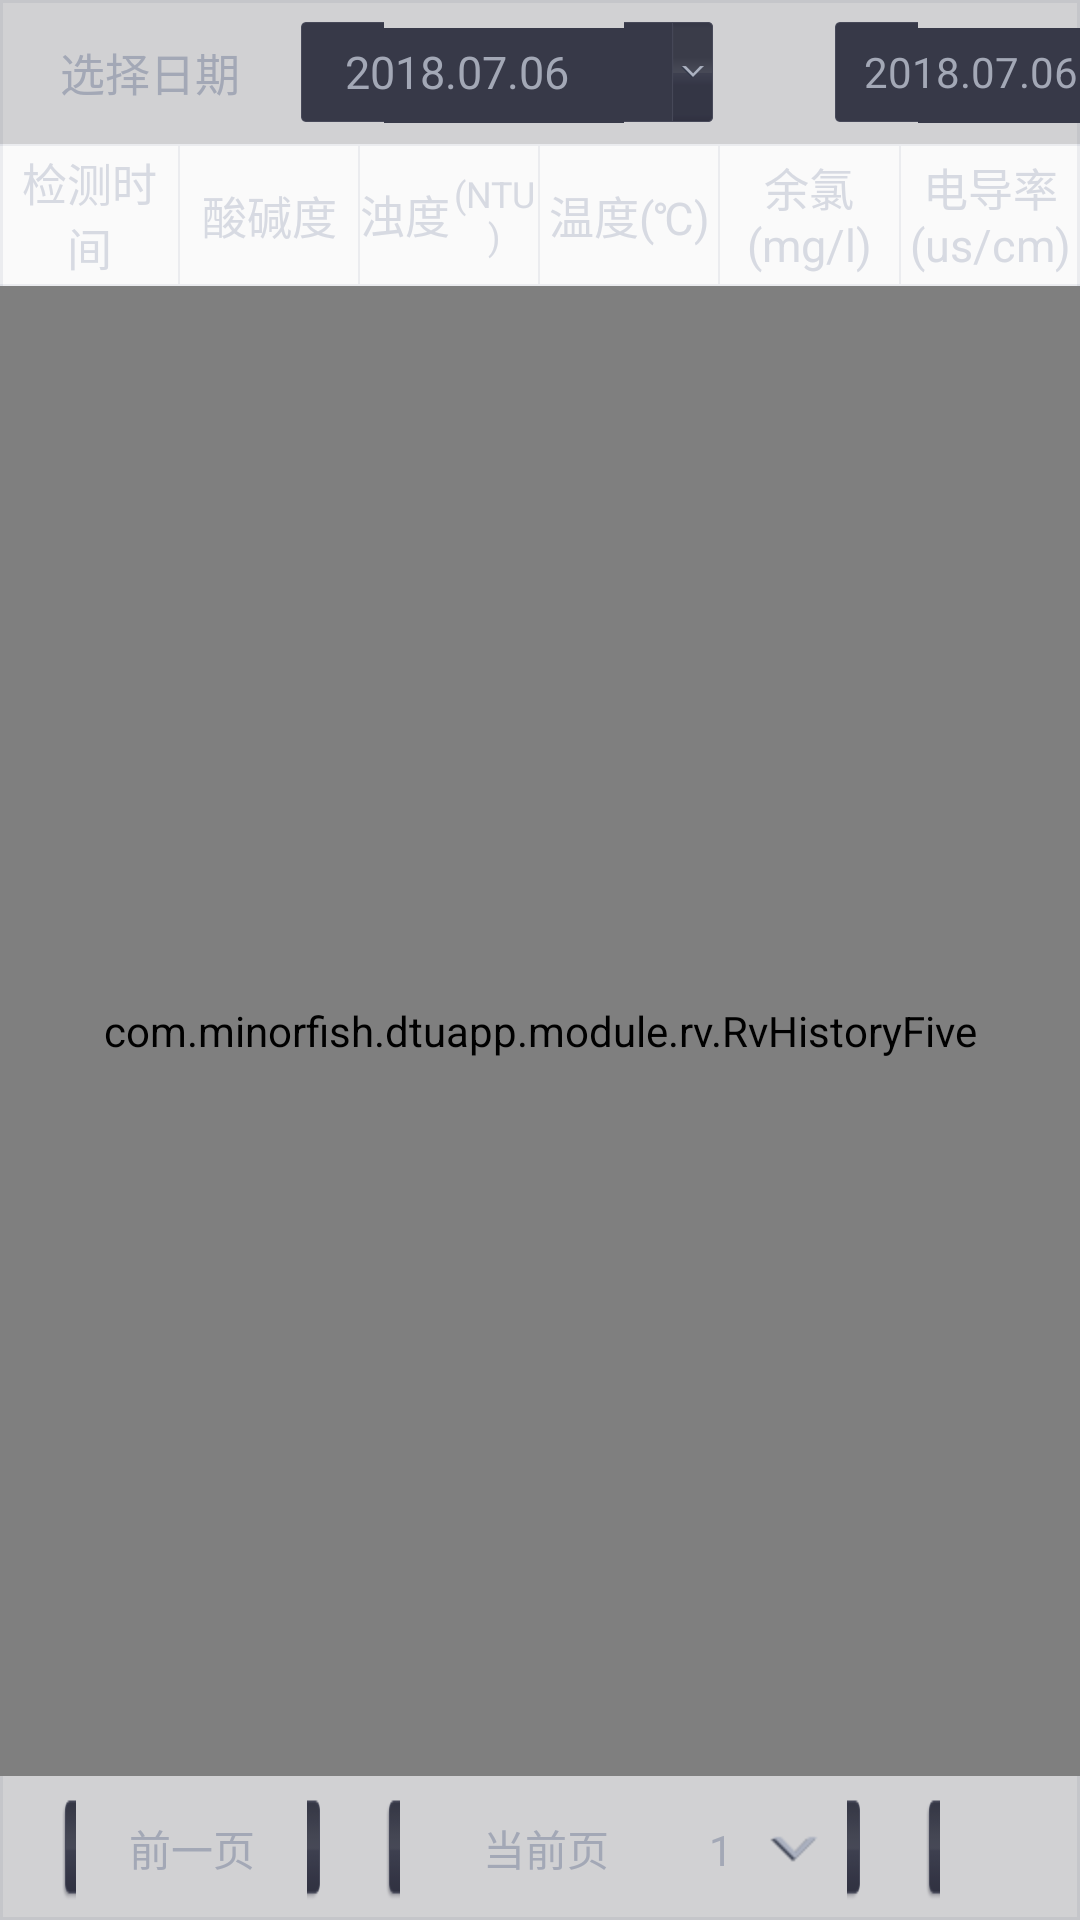

This screen was rendered from an Android layout file. Write that file and the resources it references.
<!-- AndroidManifest.xml: application theme AppTheme -->
<!-- res/layout/fmt_history_multi_layout_yanshi.xml -->
<?xml version="1.0" encoding="utf-8"?>
<LinearLayout xmlns:android="http://schemas.android.com/apk/res/android"
    android:layout_width="match_parent"
    android:layout_height="match_parent"
    android:background="@drawable/table_bg"
    android:layout_margin="15dp"
    android:orientation="vertical">

    <LinearLayout
        android:layout_width="match_parent"
        android:layout_height="48dp"
        android:gravity="center_vertical"
        android:background="@color/color_table_top_bg"
        android:orientation="horizontal">

        <TextView
            android:layout_width="wrap_content"
            android:layout_height="wrap_content"
            android:layout_marginLeft="20dp"
            android:layout_marginRight="20dp"
            android:layout_centerVertical="true"
            android:background="@null"
            android:text="选择日期"
            android:textSize="15sp"
            android:textColor="@color/color_a3a8b6" />

        <RelativeLayout
            android:id="@+id/start_layout"
            android:layout_width="138dp"
            android:layout_height="34dp"
            android:background="@drawable/hitsory_date_bg">

            <TextView
                android:id="@+id/his_date_start"
                android:layout_width="wrap_content"
                android:layout_height="wrap_content"
                android:layout_marginLeft="15dp"
                android:layout_centerVertical="true"
                android:background="@null"
                android:text="2018.07.06"
                android:textSize="15sp"
                android:textColor="@color/color_a3a8b6" />

        </RelativeLayout>

        <RelativeLayout
            android:id="@+id/end_layout"
            android:layout_width="138dp"
            android:layout_height="34dp"
            android:layout_marginLeft="40dp"
            android:background="@drawable/hitsory_date_bg">

            <TextView
                android:id="@+id/his_date_end"
                android:layout_width="wrap_content"
                android:layout_height="wrap_content"
                android:layout_marginLeft="10dp"
                android:layout_marginRight="10dp"
                android:layout_centerVertical="true"
                android:background="@null"
                android:text="2018.07.06"
                android:textColor="@color/color_a3a8b6" />

        </RelativeLayout>

        <RelativeLayout
            android:id="@+id/sensor_layout"
            android:layout_width="138dp"
            android:layout_height="34dp"
            android:layout_marginLeft="40dp"
            android:background="@drawable/hitsory_date_bg">

            <TextView
                android:id="@+id/sensor_text"
                android:layout_width="wrap_content"
                android:layout_height="wrap_content"
                android:layout_marginLeft="15dp"
                android:layout_centerVertical="true"
                android:background="@null"
                android:text="未选择"
                android:textSize="15sp"
                android:textColor="@color/color_a3a8b6" />

        </RelativeLayout>
    </LinearLayout>

    <View
        android:layout_width="match_parent"
        android:layout_height="0.5dp"
        android:background="@color/gray_line" />

    <include
        android:id="@+id/swim_head"
        layout="@layout/history_swim_head2"/>
    <include
        android:id="@+id/urea_head"
        layout="@layout/history_environment_head"
        android:visibility="gone"/>
    <include
        android:id="@+id/cod_head"
        layout="@layout/history_fangshe_head"
        android:visibility="gone"/>

    <View
        android:layout_width="match_parent"
        android:layout_height="0.5dp"
        android:background="@color/gray_line" />

    <LinearLayout
        android:layout_width="match_parent"
        android:layout_height="0dp"
        android:layout_weight="1"
        android:orientation="vertical">
        <com.minorfish.dtuapp.module.rv.RvHistoryFive
            android:id="@+id/rv_history_data"
            android:layout_width="match_parent"
            android:layout_height="match_parent" />
        <com.minorfish.dtuapp.module.rv.RvHistoryFangshe
            android:id="@+id/rv_history_urea"
            android:layout_width="match_parent"
            android:layout_height="match_parent"
            android:visibility="gone"/>
        <com.minorfish.dtuapp.module.rv.RvHistoryEnvironment
            android:id="@+id/rv_history_env"
            android:layout_width="match_parent"
            android:layout_height="match_parent"
            android:visibility="gone"/>
    </LinearLayout>

    <LinearLayout
        android:layout_width="match_parent"
        android:layout_height="48dp"
        android:background="@color/color_table_top_bg"
        android:gravity="center_vertical"
        android:paddingRight="30dp"
        android:orientation="horizontal">

        <TextView
            android:id="@+id/history_total"
            android:layout_width="0dp"
            android:layout_weight="1"
            android:layout_height="wrap_content"
            android:layout_marginLeft="20dp"
            android:textSize="14sp"
            android:textColor="@color/color_a3a8b6" />

        <TextView
            android:id="@+id/history_pre"
            android:layout_width="88dp"
            android:layout_height="38dp"
            android:gravity="center"
            android:background="@drawable/btn_history_selector"
            android:textSize="14sp"
            android:text="前一页"
            android:textColor="@color/color_a3a8b6" />

        <LinearLayout
            android:id="@+id/history_current_layout"
            android:layout_width="160dp"
            android:layout_height="38dp"
            android:layout_marginLeft="20dp"
            android:layout_marginRight="20dp"
            android:paddingRight="15dp"
            android:background="@drawable/btn_history_selector"
            android:orientation="horizontal">
            <TextView
                android:layout_width="0dp"
                android:layout_weight="1"
                android:layout_height="38dp"
                android:gravity="center"
                android:textSize="14sp"
                android:text="当前页"
                android:textColor="@color/color_a3a8b6" />

            <TextView
                android:id="@+id/history_current_num"
                android:layout_width="wrap_content"
                android:layout_height="wrap_content"
                android:drawableRight="@drawable/arrow_down"
                android:drawablePadding="12dp"
                android:textSize="14sp"
                android:text="1"
                android:textColor="@color/color_a3a8b6" />

        </LinearLayout>

        <TextView
            android:id="@+id/history_next"
            android:layout_width="88dp"
            android:layout_height="38dp"
            android:gravity="center"
            android:background="@drawable/btn_history_selector"
            android:textSize="14sp"
            android:text="后一页"
            android:textColor="@color/color_a3a8b6" />
    </LinearLayout>
</LinearLayout>
<!-- res/layout/history_swim_head2.xml (included above) -->
<?xml version="1.0" encoding="utf-8"?>
<LinearLayout xmlns:android="http://schemas.android.com/apk/res/android"
    android:layout_width="match_parent"
    android:layout_height="46dp"
    android:gravity="center_vertical"
    android:orientation="horizontal">

    <TextView
        android:layout_width="0dp"
        android:layout_weight="1"
        android:layout_height="wrap_content"
        android:gravity="center"
        android:textSize="15sp"
        android:text="检测时间"
        android:textColor="@color/color_d7dae2" />

    <View
        android:layout_width="0.5dp"
        android:layout_height="match_parent"
        android:background="@color/gray_line" />

        <TextView
            android:layout_width="0dp"
            android:layout_weight="1"
            android:layout_height="wrap_content"
            android:gravity="center"
            android:textSize="15sp"
            android:text="酸碱度"
            android:textColor="@color/color_d7dae2" />

    <View
        android:layout_width="0.5dp"
        android:layout_height="match_parent"
        android:background="@color/gray_line" />

    <RelativeLayout
        android:layout_width="0dp"
        android:layout_weight="1"
        android:layout_height="match_parent">
        <LinearLayout
            android:layout_width="wrap_content"
            android:orientation="horizontal"
            android:gravity="center_vertical"
            android:layout_centerInParent="true"
            android:layout_height="wrap_content">
            <TextView
                android:layout_width="wrap_content"
                android:layout_height="wrap_content"
                android:gravity="center"
                android:textSize="15sp"
                android:text="浊度"
                android:textColor="@color/color_d7dae2" />
            <TextView
                android:layout_width="wrap_content"
                android:layout_height="wrap_content"
                android:gravity="center"
                android:textSize="12sp"
                android:text="(NTU)"
                android:textColor="@color/color_d7dae2" />
        </LinearLayout>
    </RelativeLayout>

    <View
        android:layout_width="0.5dp"
        android:layout_height="match_parent"
        android:background="@color/gray_line" />

    <TextView
        android:layout_width="0dp"
        android:layout_weight="1"
        android:layout_height="wrap_content"
        android:gravity="center"
        android:textSize="15sp"
        android:text="温度(℃)"
        android:textColor="@color/color_d7dae2" />

    <View
        android:layout_width="0.5dp"
        android:layout_height="match_parent"
        android:background="@color/gray_line" />

    <TextView
        android:layout_width="0dp"
        android:layout_weight="1"
        android:layout_height="wrap_content"
        android:gravity="center"
        android:textSize="15sp"
        android:text="余氯(mg/l)"
        android:textColor="@color/color_d7dae2" />

    <View
        android:layout_width="0.5dp"
        android:layout_height="match_parent"
        android:background="@color/gray_line" />

    <TextView
        android:layout_width="0dp"
        android:layout_weight="1"
        android:layout_height="wrap_content"
        android:gravity="center"
        android:textSize="15sp"
        android:text="电导率(us/cm)"
        android:textColor="@color/color_d7dae2" />
</LinearLayout>
<!-- res/layout/history_environment_head.xml (included above) -->
<?xml version="1.0" encoding="utf-8"?>
<LinearLayout xmlns:android="http://schemas.android.com/apk/res/android"
    android:layout_width="match_parent"
    android:layout_height="46dp"
    android:gravity="center_vertical"
    android:orientation="horizontal">

    <TextView
        android:layout_width="0dp"
        android:layout_weight="1"
        android:layout_height="wrap_content"
        android:gravity="center"
        android:textSize="15sp"
        android:text="检测时间"
        android:textColor="@color/color_d7dae2" />

    <View
        android:layout_width="0.5dp"
        android:layout_height="match_parent"
        android:background="@color/gray_line" />

    <TextView
        android:layout_width="0dp"
        android:layout_weight="1"
        android:layout_height="wrap_content"
        android:gravity="center"
        android:textSize="15sp"
        android:text="温度(℃)"
        android:textColor="@color/color_d7dae2" />

    <View
        android:layout_width="0.5dp"
        android:layout_height="match_parent"
        android:background="@color/gray_line" />

    <TextView
        android:layout_width="0dp"
        android:layout_weight="1"
        android:layout_height="wrap_content"
        android:gravity="center"
        android:textSize="15sp"
        android:text="湿度(%RH)"
        android:textColor="@color/color_d7dae2" />

    <View
        android:layout_width="0.5dp"
        android:layout_height="match_parent"
        android:background="@color/gray_line" />

    <TextView
        android:layout_width="0dp"
        android:layout_weight="1"
        android:layout_height="wrap_content"
        android:gravity="center"
        android:textSize="15sp"
        android:text="PM2.5(ug/m3)"
        android:textColor="@color/color_d7dae2" />

    <View
        android:layout_width="0.5dp"
        android:layout_height="match_parent"
        android:background="@color/gray_line" />

    <TextView
        android:layout_width="0dp"
        android:layout_weight="1"
        android:layout_height="wrap_content"
        android:gravity="center"
        android:textSize="15sp"
        android:text="PM10(ug/m3)"
        android:textColor="@color/color_d7dae2" />

    <View
        android:layout_width="0.5dp"
        android:layout_height="match_parent"
        android:background="@color/gray_line" />

    <TextView
        android:layout_width="0dp"
        android:layout_weight="1"
        android:layout_height="wrap_content"
        android:gravity="center"
        android:textSize="15sp"
        android:text="二氧化碳(ppm)"
        android:textColor="@color/color_d7dae2" />

    <View
        android:layout_width="0.5dp"
        android:layout_height="match_parent"
        android:background="@color/gray_line" />

    <TextView
        android:layout_width="0dp"
        android:layout_weight="1"
        android:layout_height="wrap_content"
        android:gravity="center"
        android:textSize="15sp"
        android:text="甲醛(ppb)"
        android:textColor="@color/color_d7dae2" />

    <View
        android:layout_width="0.5dp"
        android:layout_height="match_parent"
        android:background="@color/gray_line" />

    <TextView
        android:layout_width="0dp"
        android:layout_weight="1"
        android:layout_height="wrap_content"
        android:gravity="center"
        android:textSize="15sp"
        android:text="VOC(ppm)"
        android:textColor="@color/color_d7dae2" />
</LinearLayout>
<!-- res/layout/history_fangshe_head.xml (included above) -->
<?xml version="1.0" encoding="utf-8"?>
<LinearLayout  xmlns:android="http://schemas.android.com/apk/res/android"
    android:layout_width="match_parent"
    android:layout_height="46dp"
    android:gravity="center_vertical"
    android:orientation="horizontal">

    <TextView
        android:layout_width="0dp"
        android:layout_weight="1"
        android:layout_height="wrap_content"
        android:gravity="center"
        android:textSize="15sp"
        android:text="检测时间"
        android:textColor="@color/color_d7dae2" />

    <View
        android:layout_width="0.5dp"
        android:layout_height="match_parent"
        android:background="@color/gray_line" />

    <TextView
        android:layout_width="0dp"
        android:layout_weight="1"
        android:layout_height="wrap_content"
        android:gravity="center"
        android:textSize="15sp"
        android:text="环境放射(uSv/h)"
        android:textColor="@color/color_d7dae2" />

    <View
        android:layout_width="0.5dp"
        android:layout_height="match_parent"
        android:background="@color/gray_line" />

    <TextView
        android:layout_width="0dp"
        android:layout_weight="1"
        android:layout_height="wrap_content"
        android:gravity="center"
        android:textSize="15sp"
        android:text="监测站"
        android:textColor="@color/color_d7dae2" />
</LinearLayout>
<!-- resources referenced by this layout -->
<resources>
  <color name="color_a3a8b6">#a3a8b6</color>
  <color name="color_d7dae2">#d7dae2</color>
  <color name="color_table_top_bg">#33313037</color>
  <color name="gray_line">#1A687189</color>
  <!-- drawable arrow_down: png bitmap (drawable-hdpi, 3199 bytes) -->
  <!-- drawable btn_history_selector (drawable) -->
  <?xml version="1.0" encoding="utf-8"?>
  <selector xmlns:android="http://schemas.android.com/apk/res/android">
      <item android:drawable="@drawable/btn_history_nor" android:state_pressed="false" />
      <item android:drawable="@drawable/btn_history_press" android:state_pressed="true" />
  </selector>
  <!-- drawable table_bg (drawable) -->
  <?xml version="1.0" encoding="utf-8"?>
  <shape xmlns:android="http://schemas.android.com/apk/res/android">
      <stroke android:width="1dp" android:color="@color/gray_line"/>
      <solid android:color="@color/transparent"/>
  </shape>
  <style name="AppTheme" parent="Theme.AppCompat.Light.NoActionBar">
          
          <item name="colorPrimary">@color/colorPrimary</item>
          <item name="colorPrimaryDark">@color/colorPrimaryDark</item>
          <item name="colorAccent">@color/colorAccent</item>
      </style>
  <color name="transparent">#00000000</color>
  <color name="colorPrimary">#393A3F</color>
  <color name="colorPrimaryDark">#303135</color>
  <color name="colorAccent">#19AC18</color>
</resources>
